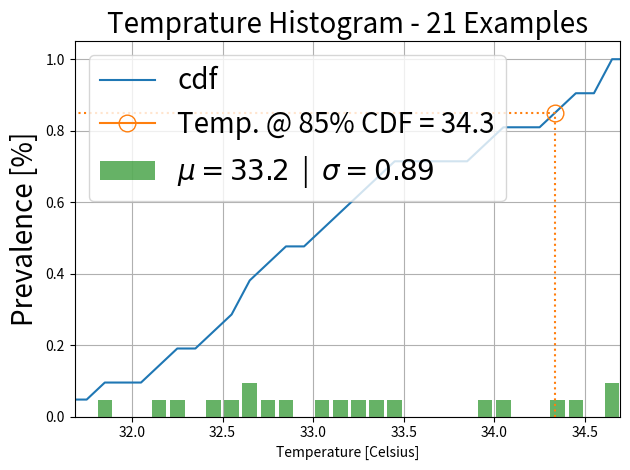

The matplotlib source for this figure: (Note: this script raises an exception after producing the figure.)
import numpy as np
from scipy import interpolate
import matplotlib.pyplot as plt
import time

class cyclicBuffer(object):

    """
    Implement cyclic buffer using ndarrays.
    """

    def __init__(self, shape):
        """
        Initialize cyclicBuffer instance.

        Parameters
        ----------
        shape : tuple
            Buffer shape, where shape[0] is number of elements in the buffer, each of which with shape shape[1:]

        Returns
        ----------
            None
        """
        # initialize buffer
        self.buf = np.zeros(shape)

        # initialize indices
        self.indRead = np.array(0) # index from which to start reading
        self.indWrite = np.array(0) # index to which start writing

        # save buffer length
        self.length =np.array(shape[0]) # buffer length


    def write(self, x):
        """
        Write x to buffer

        Parameters
        ----------
        x : ndarray
            Array to write to buffer

        Returns
        ----------
        None.

        """
        # get x length
        N = x.shape[0]

        #calculate write indices
        inds = (self.indWrite + np.arange(N)) % self.length

        # write new data to buffer
        self.buf[inds] = x

        # update write index
        self.indWrite = (self.indWrite + N) % self.length


    def read(self, N):
        """
        Read N elements from buffer.

        Parameters
        ----------
        N : ndarray
            Number of elements to be readfrom buffer.

        Returns
        ----------
        y : ndarray
            Data read from buffer

        """

        # calculate read indices
        inds = (self.indRead + np.arange(N)) % self.length

        # read data from buffer
        y = self.buf[inds]

        # update read index
        self.indRead = (self.indRead + N) % self.length

        return y

    def getNumOfElementsToRead(self):

        """
        Calculate how much un-readelements can be read.

        Parameters
        ----------
        None

        Returns
        ----------
        N : ndarray
            Number of un-read elements inbuffer.
        """

        N = self.indWrite - self.indRead

        if N < 0:
            N += self.length

        return N

    def num_elements_written(self):

        N = self.indRead - self.indWrite

        if N < 0:
            N += self.length

        return N


class TemperatureHistogram(object):

    def __init__(self,
                 hist_calc_interval=30*60,  # [sec]
                 hist_percentile=0.85,  # [%]
                 N_samples_for_temp_th=50,
                 N_samples_for_first_temp_th=20,
                 temp_th_nominal=34.0,
                 buffer_max_len=3000,
                 temp_th_min=30.0,
                 temp_th_max=36.0,
                 ):

        self.hist_calc_interval = hist_calc_interval  # [sec]
        self.hist_percentile = hist_percentile   # [%]
        self.N_samples_for_temp_th = N_samples_for_temp_th
        self.temp_th_nominal = temp_th_nominal
        self.temp_th_min = temp_th_min
        self.temp_th_max = temp_th_max

        self.is_initialized = False  # True after first temp_th calculation

        # cyclic buffer
        self.buffer_max_len = buffer_max_len
        # -----------------

        self.shape_element = (1,)
        self.shape_buffer = (self.buffer_max_len,) + self.shape_element


        self.temp_buffer = cyclicBuffer(self.shape_buffer)
        self.time_buffer = cyclicBuffer(self.shape_buffer)

        self.temp_th = self.temp_th_nominal


    def write_sample(self, temp, time_stamp):

        temp = np.array(temp)
        time_stamp = np.array(time_stamp)

        self.temp_buffer.write(temp)
        self.time_buffer.write(time_stamp)

    def num_elements_written(self):

        return self.time_buffer.num_elements_written()


    def num_elements_in_time_interval(self, time_interval):

        # read all time
        time_vec_all = self.time_buffer.read(self.time_buffer.length)

        # find indices of wanted time interval
        time_th = time_current - time_interval
        ind = np.where(time_vec_all > time_th)[0]

        # get temperature values of wanted time interval
        time_vec = time_vec_all[ind]

        N = len(time_vec)

        return N



    def calculate_temperature_threshold(self, time_current, hist_calc_interval=None, display=False):

        if hist_calc_interval is None:
            hist_calc_interval = self.hist_calc_interval

        bins, hist, temp_percentage, N_samples = \
            TemperatureHistogram.calculate_temp_hist(self.time_buffer, self.temp_buffer, hist_calc_interval, time_current, hist_percentile=hist_percentile, display=display)

        alpha = float(N_samples) / N_samples_for_temp_th
        alpha = np.clip(alpha, 0., 1.)

        temp_th = alpha * temp_percentage + (1 - alpha) * temp_th_nominal

        temp_th = np.clip(temp_th, a_min=self.temp_th_min, a_max=self.temp_th_max)

        temp_th = np.round(temp_th, 1)

        self.temp_th = temp_th

        if not self.is_initialized:
            self.is_initialized = True

        return temp_th


    @staticmethod
    def calculate_temp_hist(time_buffer, temp_buffer, hist_calc_interval, time_current, hist_percentile=0.8,
                            display=False):

        # read all data from buffers
        temp_vec_all = temp_buffer.read(temp_buffer.length)
        time_vec_all = time_buffer.read(time_buffer.length)

        # find indices of wanted time interval
        time_th = time_current - hist_calc_interval
        ind = np.where((time_vec_all > time_th) & (temp_vec_all > 0))[0]

        # get temperature values of wanted time interval
        temp_vec = temp_vec_all[ind]

        # calculate histogram
        bin_edges = np.arange(25.0, 40.0, 0.1)
        bins, hist, y_percentage = TemperatureHistogram.calc_hist(x=temp_vec, bin_edges=bin_edges, cdf_percentage=hist_percentile,
                                             display=display)

        N_samples = len(temp_vec)

        return bins, hist, y_percentage, N_samples


    @staticmethod
    def calc_hist(x, bin_edges=np.arange(25.0, 40.0, 0.1), cdf_percentage=0.8, display=True):

        # clip values
        x = np.clip(x, a_min=np.min(bin_edges), a_max=np.max(bin_edges))

        # calculate histogram
        hist, bin_edges = np.histogram(x, bins=bin_edges, range=(x.min(), x.max()), density=True)

        bins_offset = 0.5 * (bin_edges[1] - bin_edges[0])
        bins = bin_edges[1:] - bins_offset

        bins_diff = np.min(np.min(bins[1:] - bins[:-1]))

        # normalize histogram (calc pdf)
        hist = hist / hist.sum()

        # calculate cdf
        cdf = np.cumsum(hist)

        # find cdf percentage
        f = interpolate.interp1d(x=cdf, y=bins, kind='linear', axis=-1, copy=True, bounds_error=None,
                                 fill_value=(cdf[0], cdf[-1]), assume_sorted=False)

        y_percentage = f(cdf_percentage)

        if display:

            fontsize = 20.

            hf = plt.figure()

            # plot histogram
            leg_str = '$\mu={:.1f}$  |  $\sigma={:.2}$'.format(x.mean(), x.std())
            plt.bar(bins, hist, width=0.8 * bins_diff, alpha=0.6, color='g', label=leg_str)

            # plot cdf
            plt.plot(bins, cdf, label='cdf')

            # plot percentage
            leg_str = 'Temp. @ {:.0f}% CDF = {:.1f}'.format(cdf_percentage * 100, y_percentage)
            p = plt.plot(y_percentage, cdf_percentage, label=leg_str, marker='o', markersize=12, markerfacecolor='None')
            plt.plot([y_percentage, y_percentage, 0], [0, cdf_percentage, cdf_percentage], linestyle=':',
                     color=p[0].get_color(), markerfacecolor='None')

            plt.legend(prop={'size': fontsize})

            title_str = 'Temprature Histogram - {} Examples'.format(len(x))
            plt.title(title_str, fontsize=fontsize)

            plt.ylabel('Prevalence [%]', fontsize=fontsize)
            plt.xlabel('Temperature [Celsius]')

            # make image more pretty
            axes = plt.gca()
            x_lim = [x.min(), x.max()]
            if x_lim[0] == x_lim[1]:
                x_lim[1] += 1.
            axes.set_xlim(x_lim)

            plt.grid()

            plt.tight_layout()
            manager = plt.get_current_fig_manager()
            manager.window.showMaximized()
            plt.show(block=False)
            plt.pause(1e-3)

        return bins, hist, y_percentage


if __name__ == '__main__':

    # ------------------------
    # simulation parameters
    # ------------------------

    # simulate people flow
    expected_number_of_people_hour = 100
    lambda_poisson_hour = expected_number_of_people_hour / 60  #  60 minutes
    lambda_poisson = lambda_poisson_hour / (60)  # probability per second

    # temperature
    tmp_mean = 33.5  # [celsius]
    temp_std = 1.  # [celsius]

    # # simulation length
    N_sec = 2 * 60 * 60  # [sec]

    display = True

    # ------------------------
    # temperature histogram parameters
    # ------------------------

    hist_calc_interval = 30 * 60  # [sec]
    hist_percentile = 0.85
    N_samples_for_temp_th = 50
    N_samples_for_first_temp_th = 20
    temp_th_nominal = 34.0
    buffer_max_len = 3000  #
    temp_th_min = 30.0
    temp_th_max = 36.0

    temp_hist = TemperatureHistogram(hist_calc_interval=hist_calc_interval,
                                     hist_percentile = hist_percentile,
                                     N_samples_for_temp_th=N_samples_for_temp_th,
                                     temp_th_nominal=temp_th_nominal,
                                     buffer_max_len=buffer_max_len,
                                     temp_th_min=temp_th_min,
                                     temp_th_max=temp_th_max,
                                     )

    # time_start = time.time()
    time_start = 0

    for n in range(N_sec):

        # time_current = time.time()
        time_current = n

        # sample people enterance
        prob_people = np.random.poisson(lam=lambda_poisson, size=(1,))[0]

        if prob_people > 0.5:

            # sample temprature
            temp = np.array([np.random.normal(tmp_mean, temp_std)])

            # get current time
            time_stamp = np.array([time_current])

            # write temp and time_stamp to buffer
            temp_hist.write_sample(temp=temp, time_stamp=time_stamp)

        # initalize temp_th
        if not temp_hist.is_initialized and (temp_hist.num_elements_in_time_interval(time_current - time_start) > N_samples_for_first_temp_th):
            temp_th = temp_hist.calculate_temperature_threshold(time_current=time_current, hist_calc_interval=temp_hist.hist_calc_interval, display=display)

        # calculate temprature histogram
        if (np.mod(n, temp_hist.hist_calc_interval) == 0) and (n > 0):
            temp_th = temp_hist.calculate_temperature_threshold(time_current=time_current, hist_calc_interval=temp_hist.hist_calc_interval, display=display)


    print ('Done')


